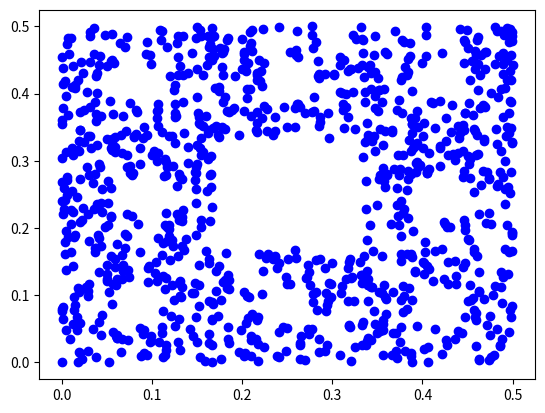

Source code (Python):
import numpy as np
import matplotlib as mpl
import matplotlib.pyplot as plt


points = [[0, 0], [0.5, 0], [1, 0], [0, 0.5], [1, 0.5], [0, 1], [0.5, 1], [1, 1]]#Initialisierung der Punkte p_0  bis p_7


def randomWalk(p, q0, N):                          # Implementierung des randomwalks
    q = []                                         # Erstellen einer leeren Liste
    q.append(q0)                                   # q_0 der Liste hinzufügen


    for n in range(0, N):                          # Schleife von 0 bis N
        i = np.random.randint(0, 8)                # i wird eine zufällige Ganzzahl zugewiesen
        q.append(np.divide(np.add(q[n], p[i]), 3)) # Der Liste wird das Element q_n+1 hinzugefügt

    return q                                       # Die Funktion gibt q_0 bis q_N als Liste zurück


def getN(q, e):                                    # Funktion zum zählen der nicht leeren Raster der Punkte q mit Gitterkonstante e
    raster = np.zeros((int(0.5 / e), int(0.5 / e)))# Das Intervall [0;0]x[0.5;0.5] wird in e*e Quadrate eingeteilt

    for i in q:                                    # Für alle q
        x = int(i[0] / e)                          # Werden die Gitterkoordinaten x und y bestimmt
        y = int(i[1] / e)
        raster[x][y] = 1                           # Das Quadrat in welchem sich der Punkt befindet wird auf 1 gesetzt

    return np.sum(raster)                          # N(e) entspricht dann der Summe der Quadratwerte



def getFractalDim(q, e):                            # Implementierung der Formel (1) mit e_i= 1/2^i
    return np.log(getN(q, e) / getN(q, e / 2)) / (np.log(1 / 2))



#print (getFractalDim(randomWalk(points,points[0],1000),e=1/128))
q=np.transpose(randomWalk(points,points[0],1000))
plt.plot(q[0],q[1],"ob")
plt.show()